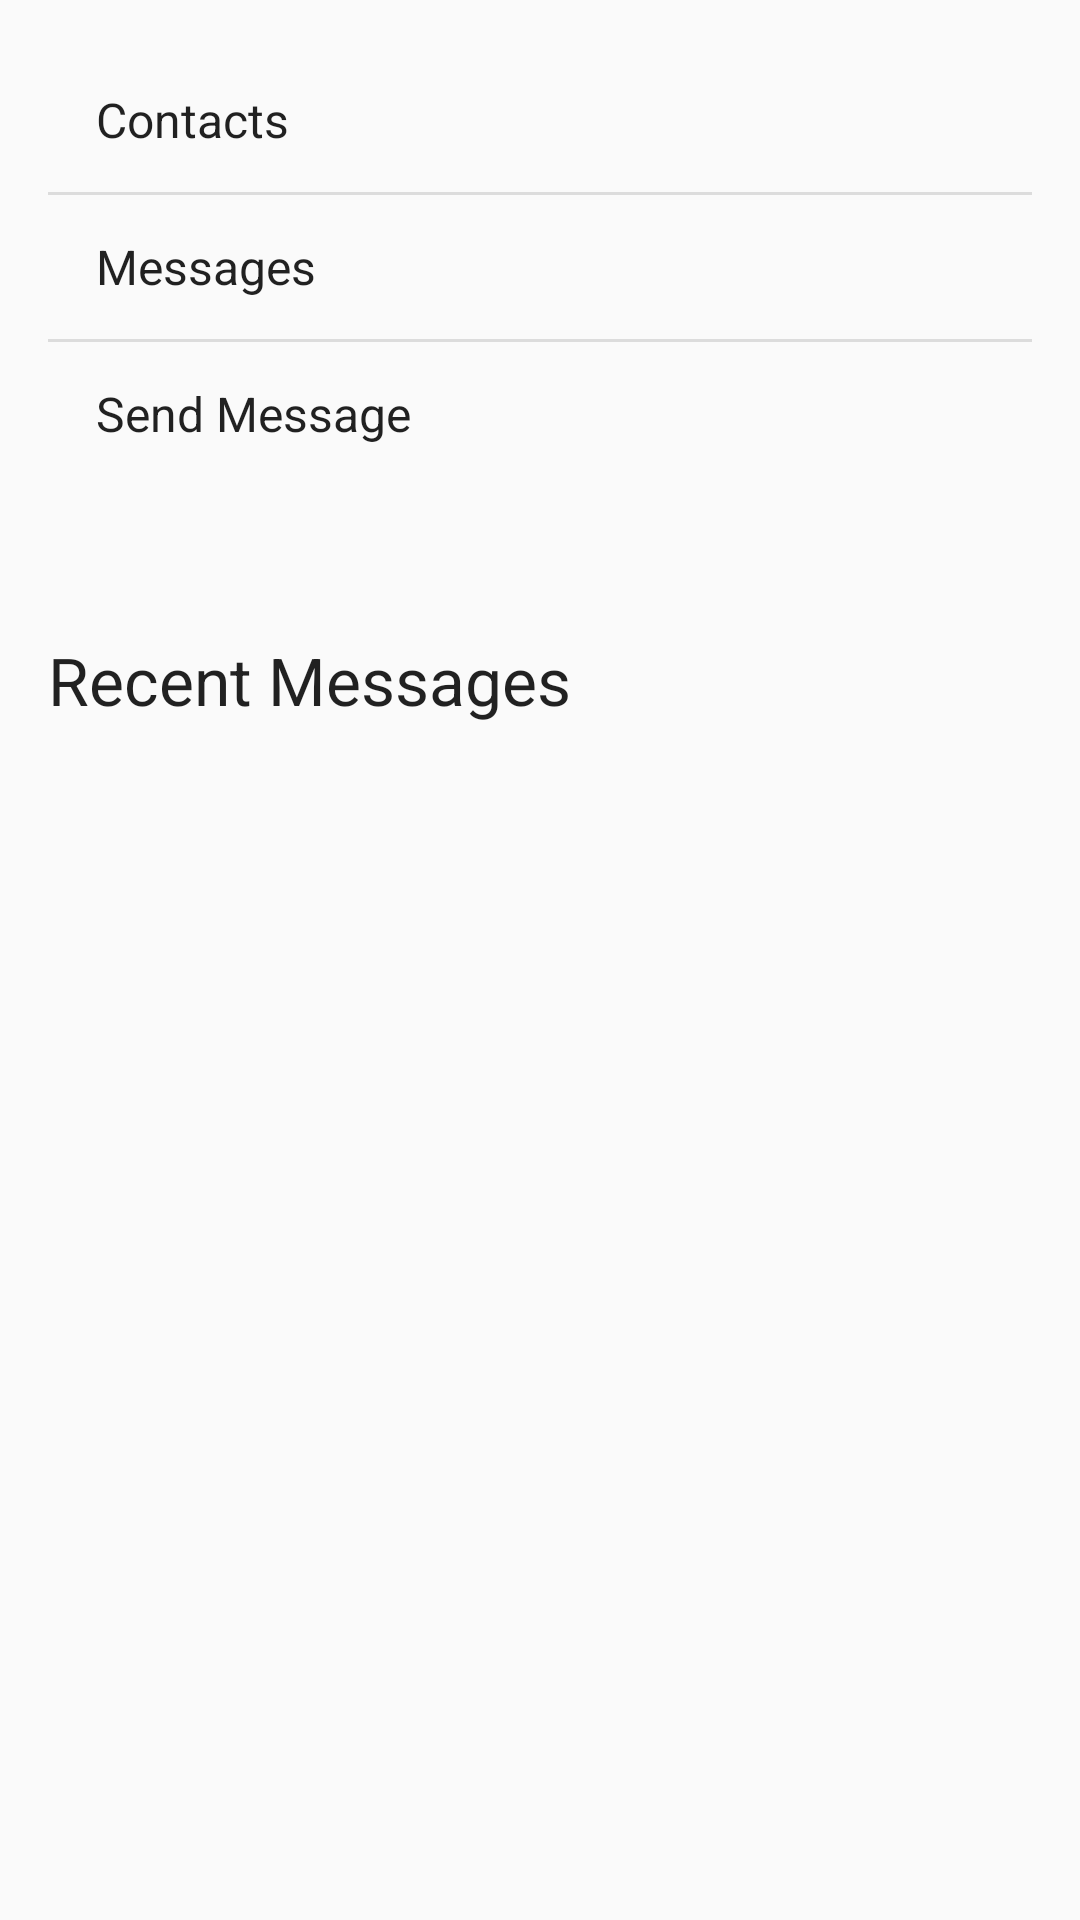

Android layout source for this screen:
<!-- AndroidManifest.xml: application theme AppTheme -->
<!-- res/layout/activity_main.xml -->
<?xml version="1.0" encoding="utf-8"?>
<LinearLayout xmlns:android="http://schemas.android.com/apk/res/android"
    xmlns:tools="http://schemas.android.com/tools"
    android:layout_width="match_parent"
    android:layout_height="match_parent"
    android:orientation="vertical"
    android:paddingBottom="@dimen/activity_vertical_margin"
    android:paddingLeft="@dimen/activity_horizontal_margin"
    android:paddingRight="@dimen/activity_horizontal_margin"
    android:paddingTop="@dimen/activity_vertical_margin"
    style="?android:attr/buttonBarStyle"
    tools:context="com.msmith.messagegramsender.MainActivity">


    <ListView
        android:id="@+id/list_options"
        android:layout_width="match_parent"
        android:layout_height="wrap_content"
        android:entries="@array/options"/>
    <TextView
        android:layout_width="wrap_content"
        android:layout_height="wrap_content"
        android:layout_marginTop="50dp"
        android:textAppearance="?android:attr/textAppearanceLarge"
        android:text="Recent Messages"/>
    <ListView android:id="@+id/list_favorites"
        android:layout_width="match_parent"
        android:layout_height="wrap_content"/>
</LinearLayout>
<!-- resources referenced by this layout -->
<resources>
  <string-array name="options">
          <item>Contacts</item>
          <item>Messages</item>
          <item>Send Message</item>
           </string-array>/
  <dimen name="activity_horizontal_margin">16dp</dimen>
  <dimen name="activity_vertical_margin">16dp</dimen>
  <style name="AppTheme" parent="Theme.AppCompat.DayNight">
      
      
  
  </style>
</resources>
